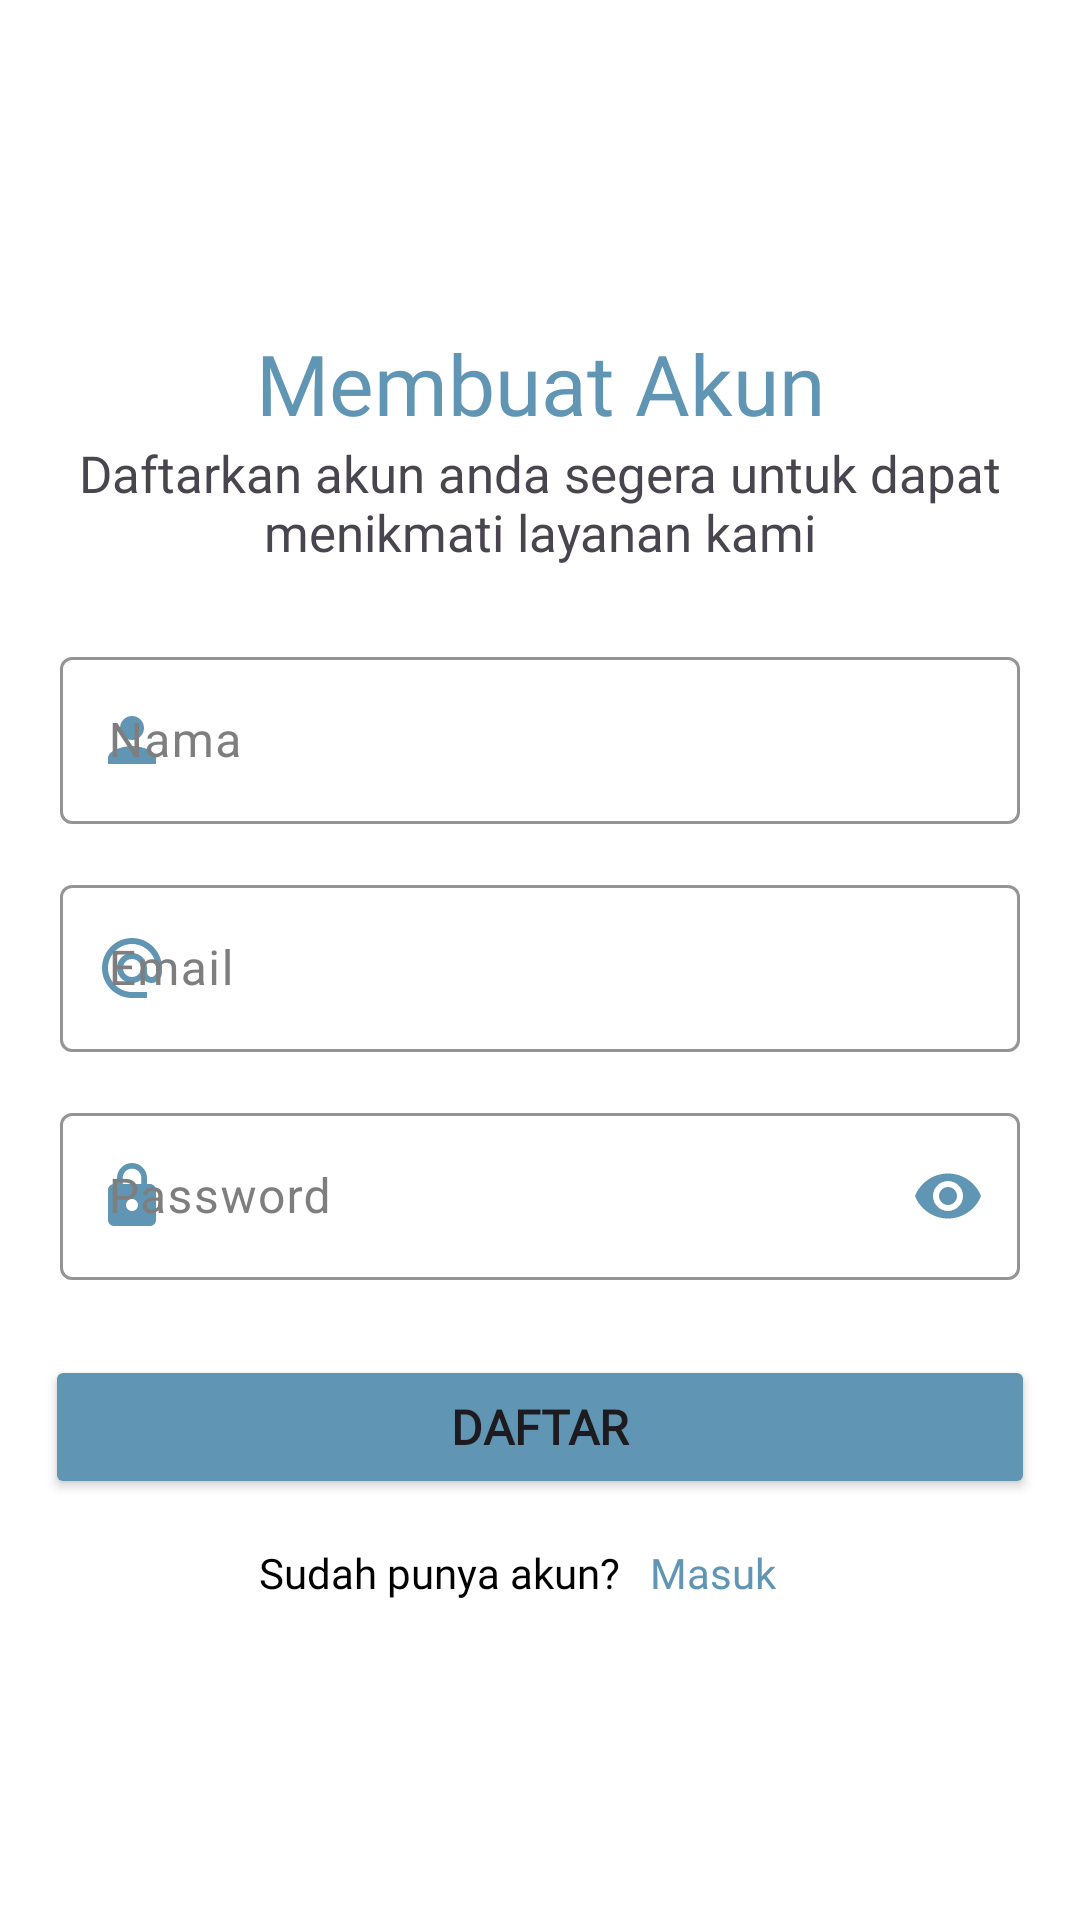

Produce the Android XML layout that renders to this screen, including the resource entries it uses.
<!-- AndroidManifest.xml: application theme Theme.Funne -->
<!-- res/layout/activity_register.xml -->
<?xml version="1.0" encoding="utf-8"?>
<androidx.constraintlayout.widget.ConstraintLayout xmlns:android="http://schemas.android.com/apk/res/android"
    xmlns:app="http://schemas.android.com/apk/res-auto"
    xmlns:tools="http://schemas.android.com/tools"
    android:layout_width="match_parent"
    android:layout_height="match_parent"
    tools:context=".ui.activity.RegisterActivity"
    android:background="@color/white"
    android:layout_marginStart="25dp"
    android:layout_marginEnd="25dp">

    <androidx.constraintlayout.widget.Guideline
        android:id="@+id/guideline"
        android:layout_width="1dp"
        android:layout_height="wrap_content"
        android:orientation="horizontal"
        app:layout_constraintGuide_percent="0.5" />

    <TextView
        android:id="@+id/title"
        android:layout_width="wrap_content"
        android:layout_height="wrap_content"
        android:fontFamily="@font/poppinsbold"
        android:text="@string/membuat_akun"
        android:textColor="@color/slightly_blue"
        android:textSize="28sp"
        app:layout_constraintEnd_toEndOf="parent"
        app:layout_constraintStart_toStartOf="parent"
        app:layout_constraintBottom_toTopOf="@id/sambutan"
        android:layout_marginTop="30dp"
        />

    <TextView
        android:id="@+id/sambutan"
        android:layout_width="match_parent"
        android:layout_height="wrap_content"
        android:fontFamily="@font/poppins"
        android:gravity="center_horizontal"
        android:text="@string/sambutan_register"
        android:textSize="17sp"
        android:layout_marginBottom="25dp"
        app:layout_constraintEnd_toEndOf="parent"
        app:layout_constraintStart_toStartOf="parent"
        app:layout_constraintBottom_toTopOf="@+id/etNama" />

    <com.google.android.material.textfield.TextInputLayout
        android:id="@+id/etNama"
        android:layout_width="match_parent"
        android:layout_height="wrap_content"
        app:startIconDrawable="@drawable/baseline_person_24"
        app:layout_constraintEnd_toEndOf="parent"
        app:layout_constraintStart_toStartOf="parent"
        app:layout_constraintBottom_toTopOf="@id/etEmail"
        app:boxStrokeColor="@color/slightly_blue"
        app:startIconTint="@color/slightly_blue"
        android:textColorHint="@color/grey_text"
        app:hintTextColor="@color/slightly_blue"
        android:layout_marginStart="20dp"
        android:layout_marginEnd="20dp"
        android:layout_marginBottom="15dp"
        android:hint="@string/nama">

        <com.google.android.material.textfield.TextInputEditText
            android:layout_width="match_parent"
            android:layout_height="wrap_content"
            />

    </com.google.android.material.textfield.TextInputLayout>

    <com.google.android.material.textfield.TextInputLayout
        android:id="@+id/etEmail"
        android:layout_width="match_parent"
        android:layout_height="wrap_content"
        app:startIconDrawable="@drawable/baseline_alternate_email_24"
        app:layout_constraintEnd_toEndOf="parent"
        app:layout_constraintStart_toStartOf="parent"
        app:layout_constraintTop_toTopOf="parent"
        app:layout_constraintBottom_toBottomOf="parent"
        android:layout_marginStart="20dp"
        android:layout_marginEnd="20dp"
        app:boxStrokeColor="@color/slightly_blue"
        app:startIconTint="@color/slightly_blue"
        android:textColorHint="@color/grey_text"
        app:hintTextColor="@color/slightly_blue"
        android:hint="@string/email">

        <com.google.android.material.textfield.TextInputEditText
            android:layout_width="match_parent"
            android:layout_height="wrap_content"
            android:inputType="textEmailAddress"
            />

    </com.google.android.material.textfield.TextInputLayout>

    <com.google.android.material.textfield.TextInputLayout
        android:id="@+id/etPassword"
        android:layout_width="match_parent"
        android:layout_height="wrap_content"
        app:startIconDrawable="@drawable/baseline_lock_24"
        app:layout_constraintEnd_toEndOf="parent"
        app:layout_constraintStart_toStartOf="parent"
        app:layout_constraintTop_toBottomOf="@id/etEmail"
        android:layout_marginTop="15dp"
        android:layout_marginStart="20dp"
        android:layout_marginEnd="20dp"
        app:boxStrokeColor="@color/slightly_blue"
        app:startIconTint="@color/slightly_blue"
        android:textColorHint="@color/grey_text"
        app:hintTextColor="@color/slightly_blue"
        app:endIconMode="password_toggle"
        app:endIconTint="@color/slightly_blue"
        android:hint="@string/password">

        <com.google.android.material.textfield.TextInputEditText
            android:layout_width="match_parent"
            android:layout_height="wrap_content"
            android:inputType="textPassword" />

    </com.google.android.material.textfield.TextInputLayout>

    <Button
        android:id="@+id/btn_register"
        android:layout_width="match_parent"
        android:layout_height="wrap_content"
        android:layout_marginTop="25dp"
        android:backgroundTint="@color/slightly_blue"
        android:fontFamily="@font/poppinsbold"
        android:text="@string/daftar"
        android:textSize="16sp"
        android:textStyle="bold"
        app:cornerRadius="10dp"
        android:layout_marginEnd="15dp"
        android:layout_marginStart="15dp"
        app:layout_constraintEnd_toEndOf="parent"
        app:layout_constraintStart_toStartOf="parent"
        app:layout_constraintTop_toBottomOf="@+id/etPassword" />


    <TextView
        android:id="@+id/tv_tidak_punya_akun"
        android:layout_width="wrap_content"
        android:layout_height="wrap_content"
        android:layout_marginTop="15dp"
        android:fontFamily="@font/poppins"
        android:gravity="center"
        android:text="@string/sudah_punya_akun"
        android:textAlignment="center"
        android:textColor="@color/black"
        android:layout_marginEnd="10dp"
        android:textSize="14sp"
        app:layout_constraintEnd_toStartOf="@id/tv_login"
        app:layout_constraintStart_toEndOf="@id/tv_login"
        app:layout_constraintTop_toBottomOf="@id/btn_register" />

    <TextView
        android:id="@+id/tv_login"
        android:layout_width="wrap_content"
        android:layout_height="wrap_content"
        android:layout_marginTop="15dp"
        android:fontFamily="@font/poppinsbold"
        android:text="@string/masuk"
        android:textColor="@color/slightly_blue"
        android:textSize="14sp"
        app:layout_constraintEnd_toEndOf="@id/btn_register"
        app:layout_constraintStart_toEndOf="@id/tv_tidak_punya_akun"
        app:layout_constraintTop_toBottomOf="@id/btn_register" />

    <com.google.android.material.progressindicator.CircularProgressIndicator
        android:id="@+id/progressbar"
        android:layout_width="wrap_content"
        android:layout_height="wrap_content"
        android:indeterminate="true"
        android:visibility="gone"
        app:indicatorColor="@color/slightly_blue"
        app:layout_constraintBottom_toBottomOf="parent"
        app:layout_constraintEnd_toEndOf="parent"
        app:layout_constraintStart_toStartOf="parent"
        app:layout_constraintTop_toTopOf="parent"
        tools:visibility="visible"/>

</androidx.constraintlayout.widget.ConstraintLayout>
<!-- resources referenced by this layout -->
<resources>
  <color name="black">#FF000000</color>
  <color name="grey_text">#7E7E7E</color>
  <color name="slightly_blue">#6096B4</color>
  <color name="white">#FFFFFFFF</color>
  <!-- drawable baseline_alternate_email_24 (drawable) -->
  <vector android:height="24dp" android:tint="#A5C8D0"
      android:viewportHeight="24" android:viewportWidth="24"
      android:width="24dp" xmlns:android="http://schemas.android.com/apk/res/android">
      <path android:fillColor="@android:color/white" android:pathData="M12,2C6.48,2 2,6.48 2,12s4.48,10 10,10h5v-2h-5c-4.34,0 -8,-3.66 -8,-8s3.66,-8 8,-8 8,3.66 8,8v1.43c0,0.79 -0.71,1.57 -1.5,1.57s-1.5,-0.78 -1.5,-1.57L17,12c0,-2.76 -2.24,-5 -5,-5s-5,2.24 -5,5 2.24,5 5,5c1.38,0 2.64,-0.56 3.54,-1.47 0.65,0.89 1.77,1.47 2.96,1.47 1.97,0 3.5,-1.6 3.5,-3.57L22,12c0,-5.52 -4.48,-10 -10,-10zM12,15c-1.66,0 -3,-1.34 -3,-3s1.34,-3 3,-3 3,1.34 3,3 -1.34,3 -3,3z"/>
  </vector>
  <!-- drawable baseline_lock_24 (drawable) -->
  <vector android:height="24dp" android:tint="#A5C8D0"
      android:viewportHeight="24" android:viewportWidth="24"
      android:width="24dp" xmlns:android="http://schemas.android.com/apk/res/android">
      <path android:fillColor="@android:color/white" android:pathData="M18,8h-1L17,6c0,-2.76 -2.24,-5 -5,-5S7,3.24 7,6v2L6,8c-1.1,0 -2,0.9 -2,2v10c0,1.1 0.9,2 2,2h12c1.1,0 2,-0.9 2,-2L20,10c0,-1.1 -0.9,-2 -2,-2zM12,17c-1.1,0 -2,-0.9 -2,-2s0.9,-2 2,-2 2,0.9 2,2 -0.9,2 -2,2zM15.1,8L8.9,8L8.9,6c0,-1.71 1.39,-3.1 3.1,-3.1 1.71,0 3.1,1.39 3.1,3.1v2z"/>
  </vector>
  <!-- drawable baseline_person_24 (drawable) -->
  <vector android:height="24dp" android:tint="#A5C8D0"
      android:viewportHeight="24" android:viewportWidth="24"
      android:width="24dp" xmlns:android="http://schemas.android.com/apk/res/android">
      <path android:fillColor="@android:color/white" android:pathData="M12,12c2.21,0 4,-1.79 4,-4s-1.79,-4 -4,-4 -4,1.79 -4,4 1.79,4 4,4zM12,14c-2.67,0 -8,1.34 -8,4v2h16v-2c0,-2.66 -5.33,-4 -8,-4z"/>
  </vector>
  <string name="daftar">Daftar</string>
  <string name="email">Email</string>
  <string name="masuk">Masuk</string>
  <string name="membuat_akun">Membuat Akun</string>
  <string name="nama">Nama</string>
  <string name="password">Password</string>
  <string name="sambutan_register">Daftarkan akun anda segera untuk dapat menikmati layanan kami</string>
  <string name="sudah_punya_akun">Sudah punya akun?</string>
  <style name="Theme.Funne" parent="Base.Theme.Funne" />
  <style name="Base.Theme.Funne" parent="Theme.Material3.DayNight.NoActionBar">
          <item name="android:statusBarColor">@color/slightly_blue</item>
          <item name="android:windowIsTranslucent">true</item>
      </style>
</resources>
